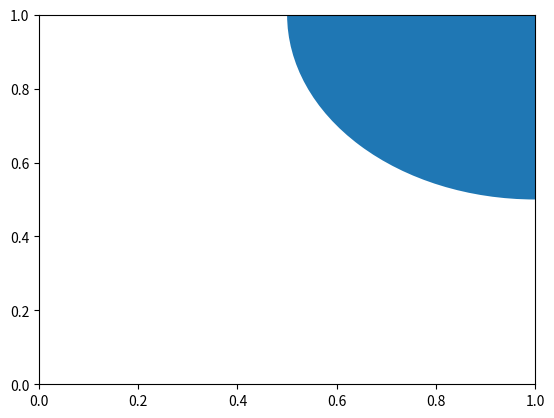

Reproduce this figure in Python.
import matplotlib.pyplot as plt

fig = plt.figure()
center = (1,1)
radius = 0.5
c1 = plt.Circle(center,radius)

ax = fig.add_subplot(111)
ax.add_artist(c1)
plt.show()
